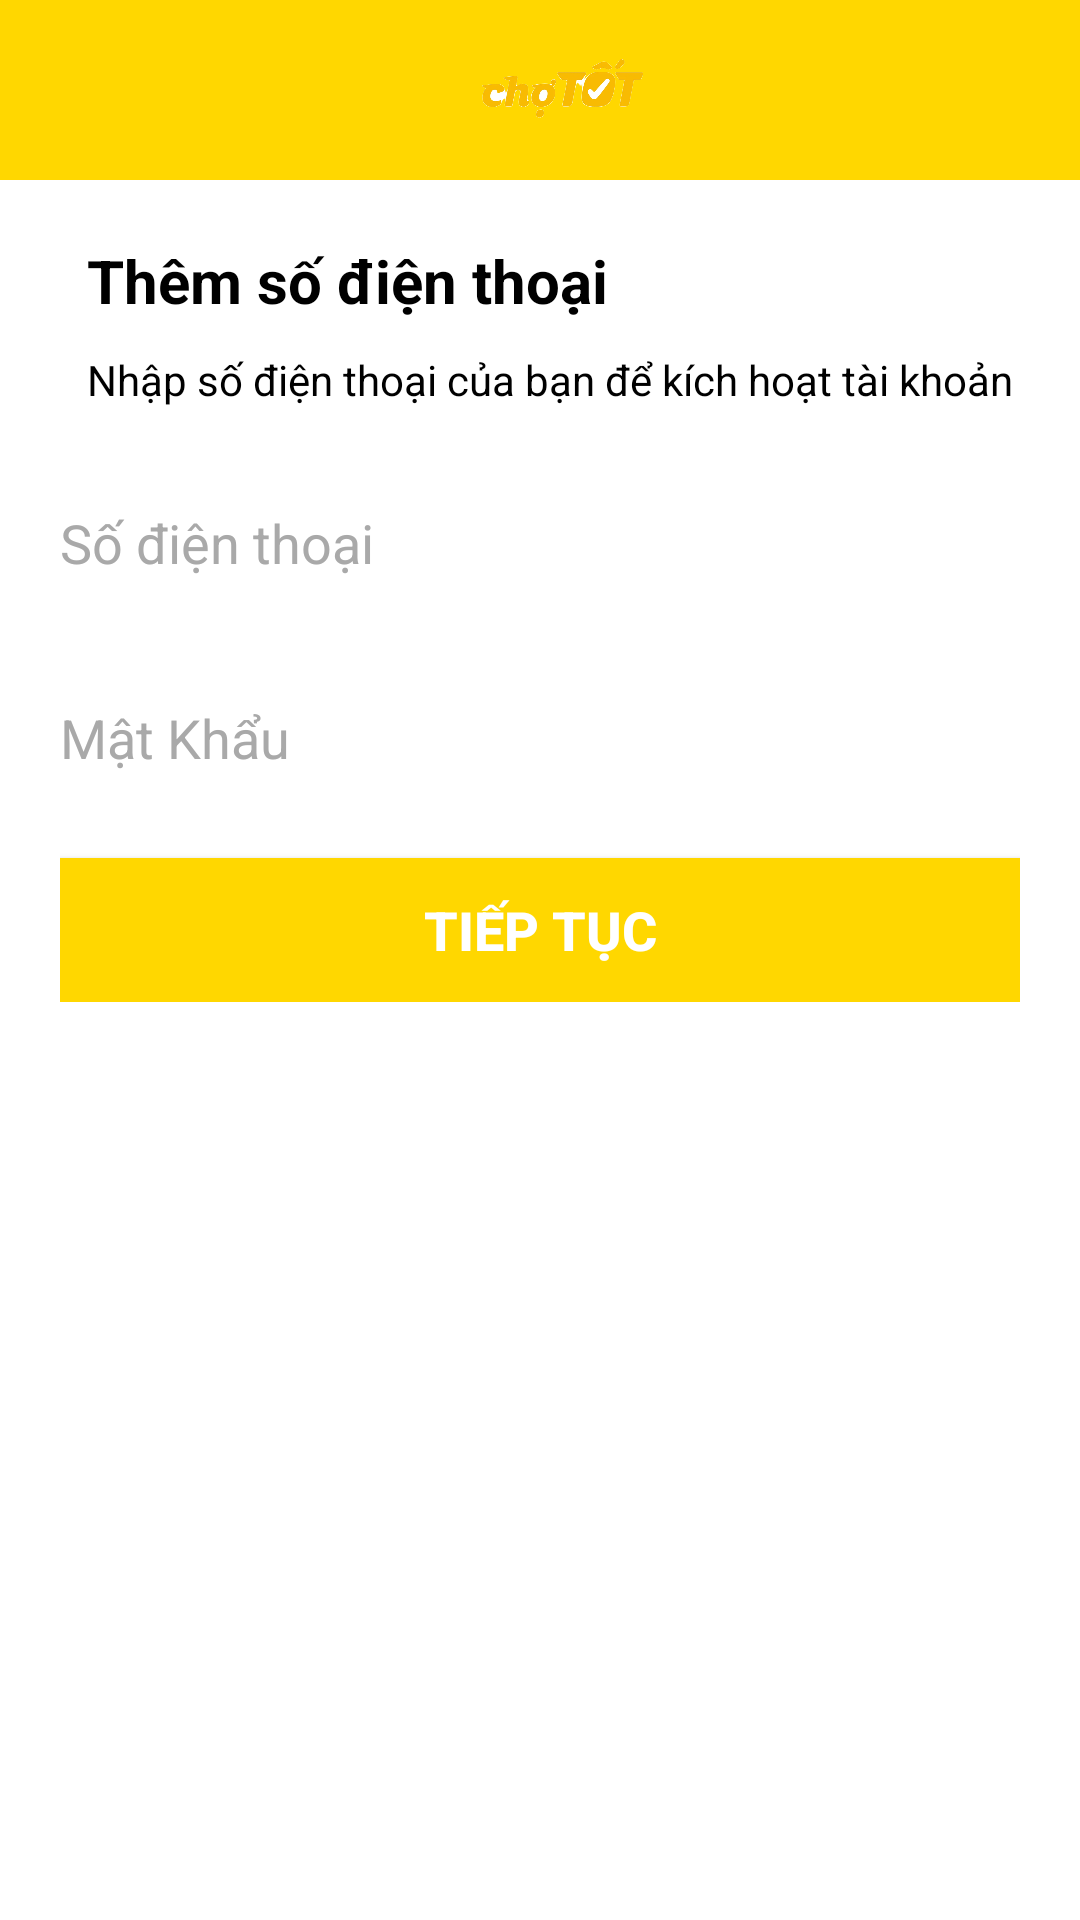

This screen was rendered from an Android layout file. Write that file and the resources it references.
<!-- AndroidManifest.xml: application theme Theme.ChoTot -->
<!-- res/layout/activity_post_news.xml -->
<?xml version="1.0" encoding="utf-8"?>
<androidx.constraintlayout.widget.ConstraintLayout xmlns:android="http://schemas.android.com/apk/res/android"
    xmlns:app="http://schemas.android.com/apk/res-auto"
    xmlns:tools="http://schemas.android.com/tools"
    android:layout_width="match_parent"
    android:layout_height="match_parent"
    tools:context=".PostNewsActivity"
    android:orientation="vertical"
    android:background="@color/white"
    android:layout_gravity="center">


    <androidx.appcompat.widget.LinearLayoutCompat
        android:id="@+id/tb_choTot"
        android:layout_width="match_parent"
        android:layout_height="60dp"
        app:layout_constraintEnd_toEndOf="parent"
        app:layout_constraintEnd_toStartOf="parent"
        app:layout_constraintStart_toStartOf="parent"
        app:layout_constraintTop_toTopOf="parent"
        android:background="#FFD700">

        <androidx.appcompat.widget.AppCompatTextView
            android:id="@+id/btn_back"
            android:layout_width="wrap_content"
            android:layout_height="?actionBarSize"
            android:drawableStart="@drawable/ic_arrow4"
            android:paddingStart="15dp"/>
        <androidx.appcompat.widget.AppCompatImageView
            android:layout_width="match_parent"
            android:layout_height="match_parent"
            android:src="@drawable/img_chotot"/>

    </androidx.appcompat.widget.LinearLayoutCompat>
    <androidx.appcompat.widget.LinearLayoutCompat
        android:layout_width="match_parent"
        android:layout_height="wrap_content"
        app:layout_constraintTop_toBottomOf="@id/tb_choTot"
        app:layout_constraintStart_toStartOf="parent"
        app:layout_constraintEnd_toEndOf="parent"
        android:layout_margin="20dp"
        android:orientation="vertical"
        >
        <androidx.appcompat.widget.AppCompatTextView
            android:layout_width="wrap_content"
            android:layout_height="wrap_content"
            android:text="Thêm số điện thoại"
            android:textSize="20dp"
            android:layout_marginStart="9dp"
            android:textColor="@color/black"
            android:textStyle="bold"/>
        <androidx.appcompat.widget.AppCompatTextView
            android:layout_width="wrap_content"
            android:layout_height="wrap_content"
            android:text="Nhập số điện thoại của bạn để kích hoạt tài khoản"
            android:textColor="@color/black"
            android:layout_marginStart="9dp"
            android:layout_marginBottom="20dp"
            android:layout_marginTop="10dp"/>

            <androidx.appcompat.widget.AppCompatEditText
                android:layout_width="340dp"
                android:layout_height="50dp"
                android:background="@drawable/bg_edtsdt"
                android:hint="Số điện thoại"
                android:paddingStart="10dp"
                android:textColorHint="	#A9A9A9"
                android:textColor="@color/black"
                android:layout_gravity="center"
                android:elevation="10dp"
                android:layout_marginBottom="15dp"
               />
        <androidx.appcompat.widget.AppCompatEditText
            android:layout_width="340dp"
            android:layout_height="50dp"
            android:background="@drawable/bg_edtsdt"
            android:hint="Mật Khẩu"
            android:paddingStart="10dp"
            android:textColorHint="	#A9A9A9"
            android:layout_gravity="center"
            android:elevation="10dp"
            android:layout_marginBottom="15dp"
            android:textColor="@color/black"
            />
        <androidx.appcompat.widget.AppCompatButton
            android:layout_width="340dp"
            android:layout_height="wrap_content"
            android:text="Tiếp Tục"
            android:textStyle="bold"
            android:layout_gravity="center"
            android:textColor="@color/white"
            android:background="#FFD700"
            android:textSize="18dp"/>


    </androidx.appcompat.widget.LinearLayoutCompat>

</androidx.constraintlayout.widget.ConstraintLayout>
<!-- resources referenced by this layout -->
<resources>
  <!-- drawable img_chotot: png bitmap (drawable, 134519 bytes) -->
  <style name="Theme.ChoTot" parent="Base.Theme.ChoTot" />
  <style name="Base.Theme.ChoTot" parent="Theme.Material3.DayNight.NoActionBar">
          
          
      </style>
  <!-- not gathered from this repository: default colours our renderer supplied (Android Studio template values) -->
  <color name="black">#FF000000</color>
  <color name="white">#FFFFFFFF</color>
</resources>
